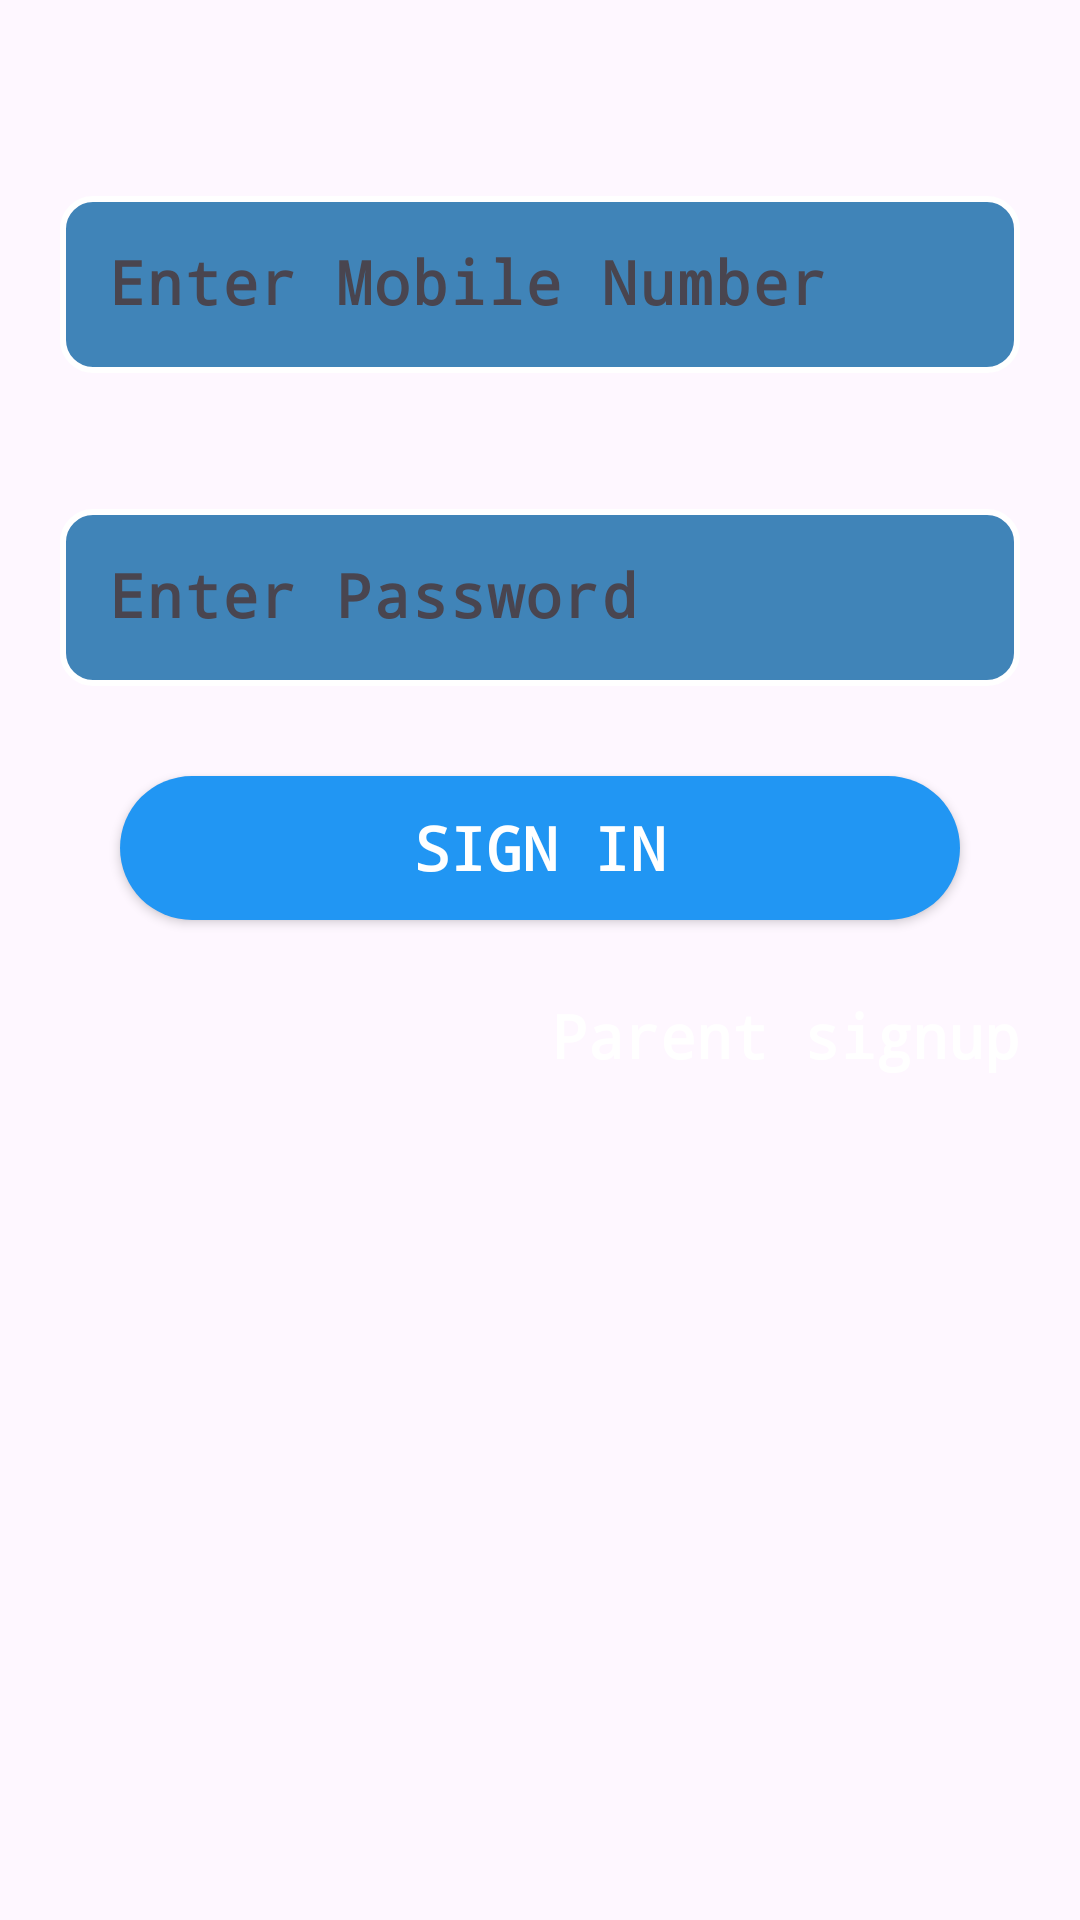

Write the Android layout XML for this screen, with the resource values it uses.
<!-- AndroidManifest.xml: application theme Theme.AppCompat.DayNight.NoActionBar -->
<!-- res/layout/activity_parent_login.xml -->
<?xml version="1.0" encoding="utf-8"?>
<LinearLayout xmlns:android="http://schemas.android.com/apk/res/android"
    xmlns:app="http://schemas.android.com/apk/res-auto"
    xmlns:tools="http://schemas.android.com/tools"
    android:layout_width="match_parent"
    android:layout_height="match_parent"
    android:orientation="vertical"
    android:background="@drawable/background"
    android:padding="20dp"
    tools:context=".Parent_Login">


    <com.google.android.material.textfield.TextInputLayout
        android:id="@+id/user_TIL"
        android:layout_width="match_parent"
        android:layout_height="wrap_content"
        style="@style/ThemeOverlay.Material3.TextInputEditText.OutlinedBox.Dense"
        android:outlineAmbientShadowColor="@color/white"
        android:layout_marginTop="40dp"
        >

        <EditText
            android:layout_width="match_parent"
            android:layout_height="wrap_content"
            android:id="@+id/etxtUsername"
            android:hint="Enter Mobile Number"
            android:layout_marginTop="40dp"
            android:fontFamily="monospace"
            android:textColor="@color/white"
            android:textColorHint="#949494"
            android:background="@drawable/background_input"
            android:textSize="20dp"
            android:padding="16dp"
            android:textStyle="bold"
            android:inputType="phone"

            >
        </EditText>

    </com.google.android.material.textfield.TextInputLayout>
    <com.google.android.material.textfield.TextInputLayout
        android:id="@+id/pass_TIL"
        android:layout_width="match_parent"
        android:layout_height="wrap_content"
        android:layout_marginTop="40dp"
        style="@style/ThemeOverlay.Material3.TextInputEditText.OutlinedBox.Dense"
        >

        <EditText
            android:layout_width="match_parent"
            android:layout_height="wrap_content"
            android:id="@+id/etxtPassword"
            android:hint="Enter Password"
            android:layout_marginTop="40dp"
            android:fontFamily="monospace"
            android:textColor="@color/white"
            android:textColorHint="#949494"
            android:textSize="20dp"
            android:padding="16dp"
            android:background="@drawable/background_input"
            android:textStyle="bold"
            android:inputType="textPassword"
            >
        </EditText>
    </com.google.android.material.textfield.TextInputLayout>

    <Button
        android:layout_width="match_parent"
        android:layout_height="wrap_content"
        android:layout_gravity="center"
        android:layout_marginLeft="20dp"
        android:layout_marginTop="30dp"
        android:layout_marginRight="20dp"
        android:background="@drawable/round_button"
        android:fontFamily="monospace"
        android:onClick="btnLogIn"
        android:text="SIGN IN"
        android:textColor="@color/white"
        android:textSize="20dp"
        android:textStyle="bold">
    </Button>
    <TextView
        android:layout_width="wrap_content"
        android:layout_height="wrap_content"
        android:layout_gravity="right"
        android:layout_marginLeft="10dp"
        android:layout_marginTop="25dp"
        android:fontFamily="monospace"
        android:onClick="btnRegister"
        android:text="Parent signup"
        android:textColor="@color/white"
        android:textSize="20dp"
        android:textStyle="bold"
        />
</LinearLayout>
<!-- resources referenced by this layout -->
<resources>
  <color name="white">#FFFFFFFF</color>
  <!-- drawable background_input (drawable) -->
  <?xml version="1.0" encoding="utf-8"?>
  <shape xmlns:android="http://schemas.android.com/apk/res/android">
      <corners android:radius="10dp"/>
      <solid android:color="#4084B8"/>
      <stroke android:color="@color/white" android:width="2dp"/>
  </shape>
  <!-- drawable round_button (drawable) -->
  <?xml version="1.0" encoding="utf-8"?>
  <shape xmlns:android="http://schemas.android.com/apk/res/android" android:shape="rectangle">
      <corners android:radius="50dp"/>
      <solid android:color="@color/my_light_secondary"/>
  </shape>
  <style name="Theme.AppCompat.DayNight.NoActionBar" parent="Base.Theme.AppCompat.DayNight.NoActionBar" />
  <color name="my_light_secondary">#2196F3</color>
  <style name="Base.Theme.AppCompat.DayNight.NoActionBar" parent="Theme.Material3.DayNight.NoActionBar">
          
          
      </style>
</resources>
